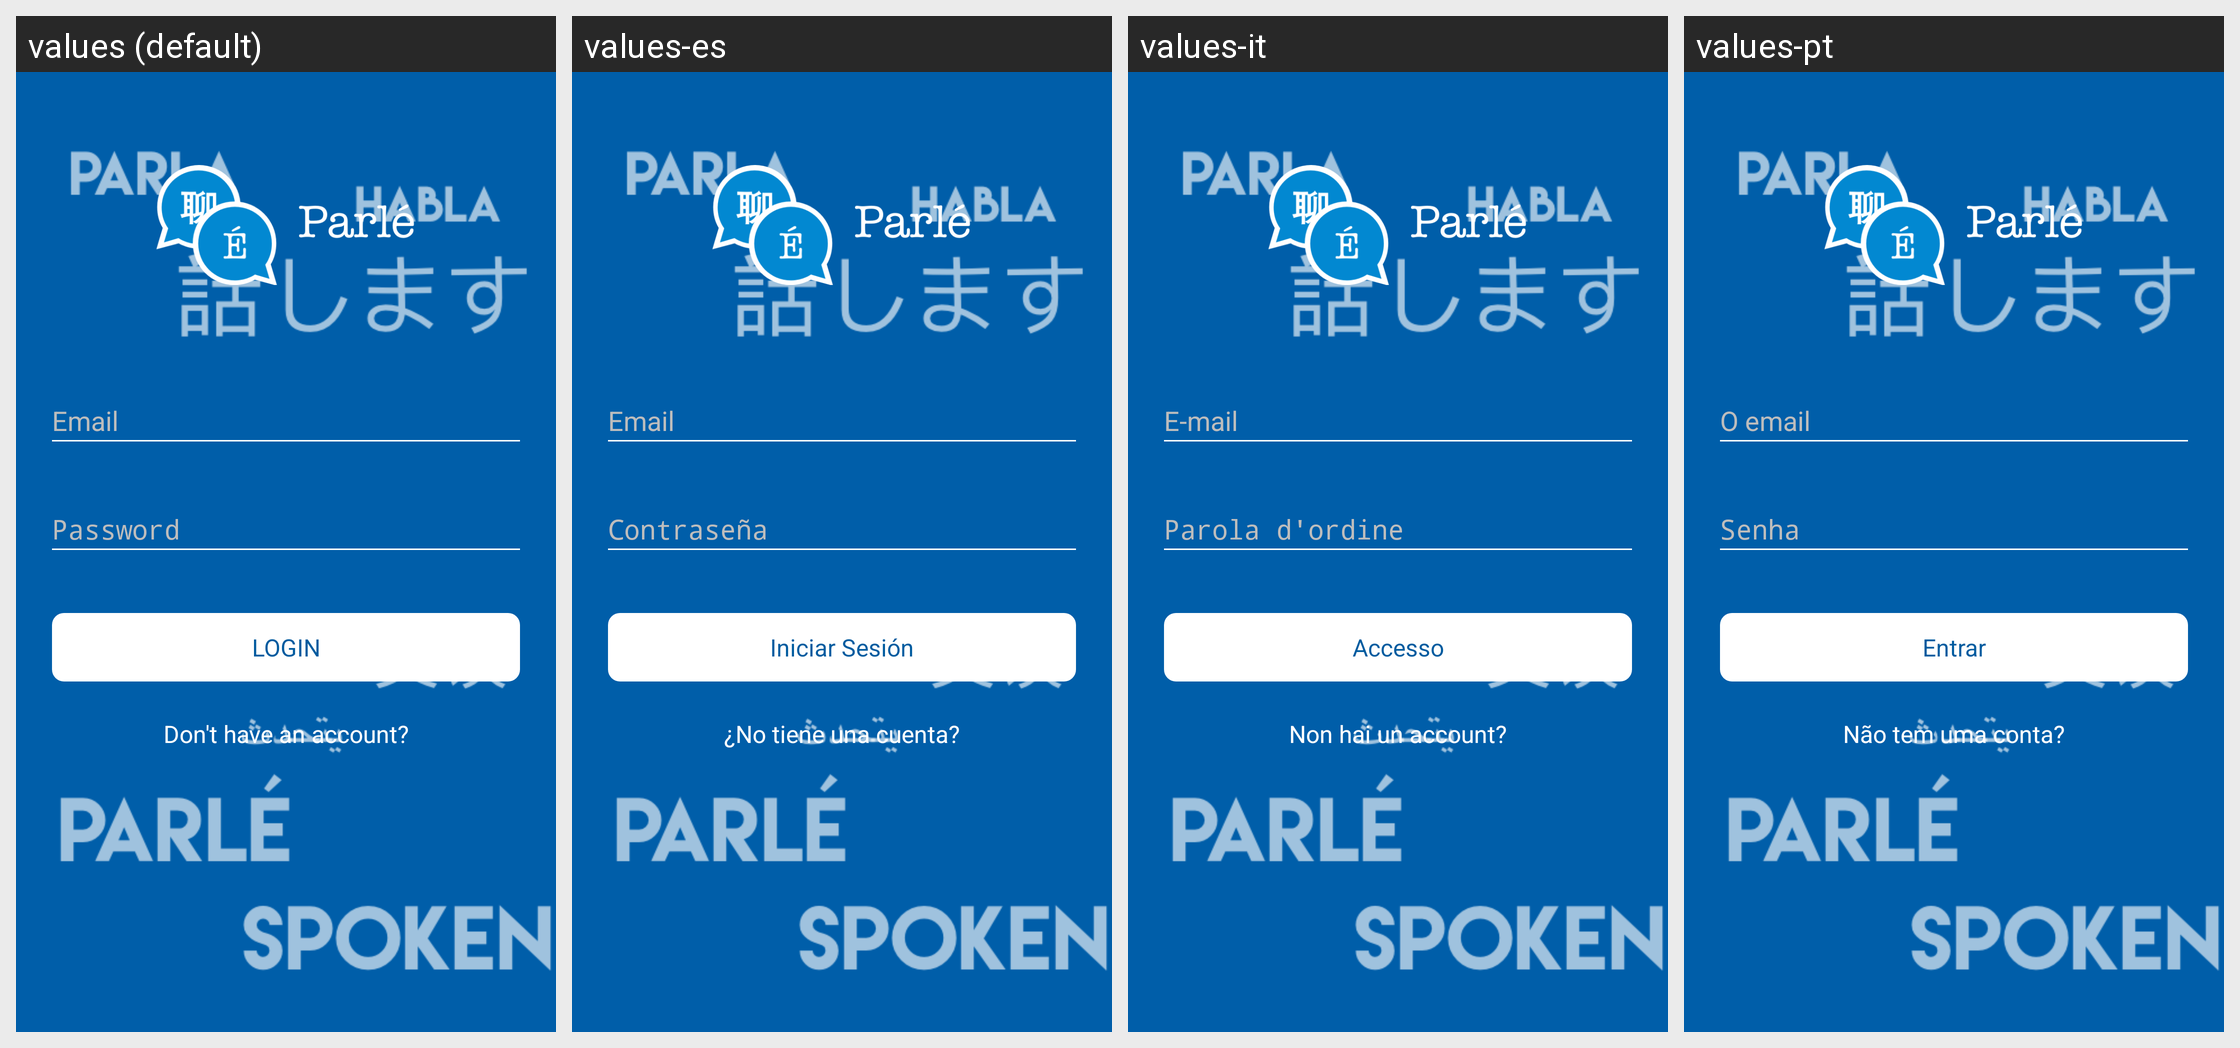

Locale-by-locale string values for the Android screen shown in this grid:
Android screen res/layout/fragment_login.xml rendered under 4 locales, left to right: values (default), values-es, values-it, values-pt. Device: Nexus 5 (rendered at 1080×1920; each locale shown at half size, 540×960, under a caption strip naming it); theme AppTheme.NoActionBar.
Other locales in the repository, not shown: values-ar, values-bn, values-en, values-fr, values-hi, values-ja, values-ru, values-zh.
Strings drawn on this screen, with the default value and each locale's value (text and hints the layout hard-codes, and strings that could not be matched under every locale, appear in the picture but are not listed):

login
  values: LOGIN
  values-es: Iniciar Sesión
  values-it: Accesso
  values-pt: Entrar

login_register
  values: Don't have an account?
  values-es: ¿No tiene una cuenta?
  values-it: Non hai un account?
  values-pt: Não tem uma conta?
